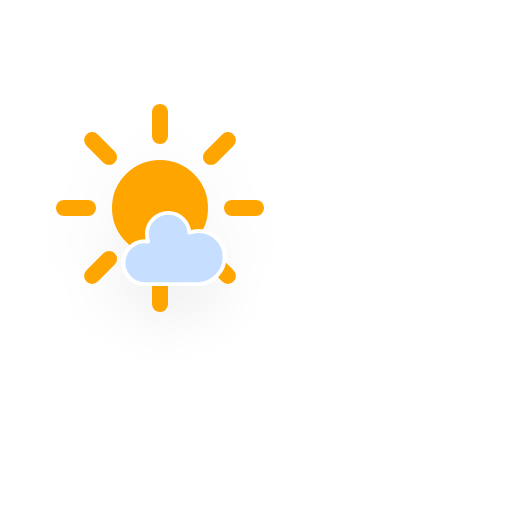
t = 0.00 s
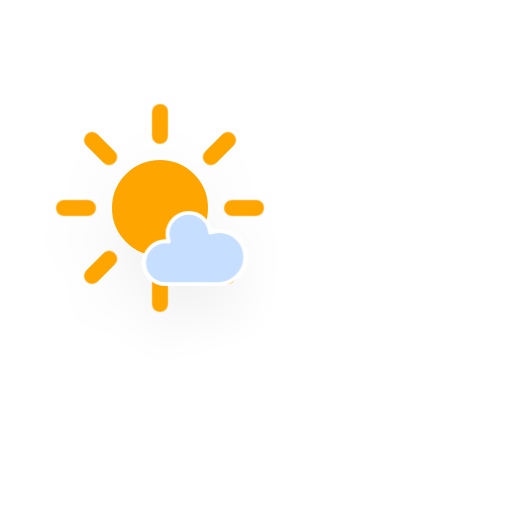
t = 1.13 s
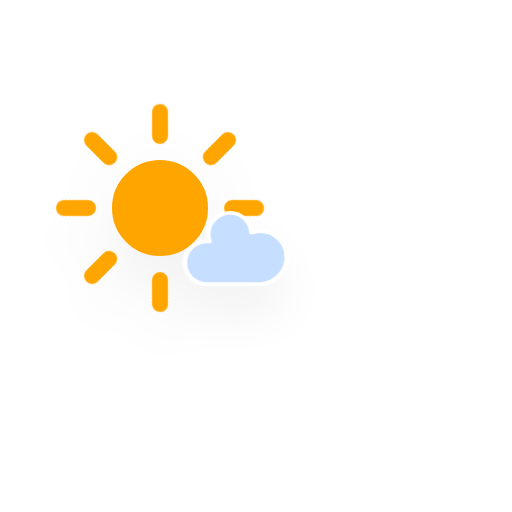
t = 3.38 s
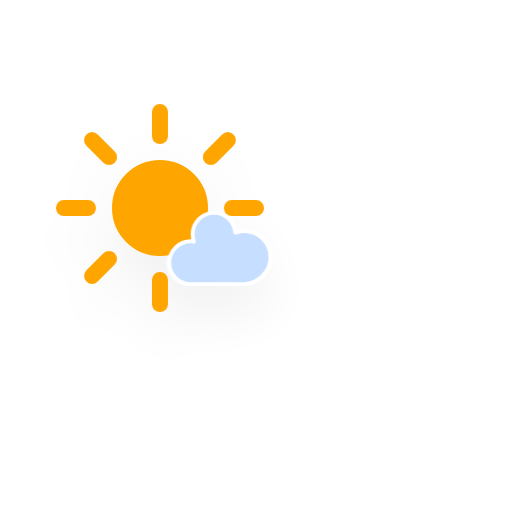
t = 4.50 s
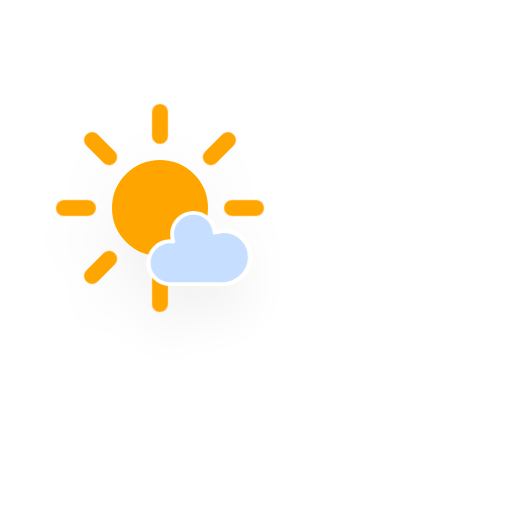
t = 5.63 s
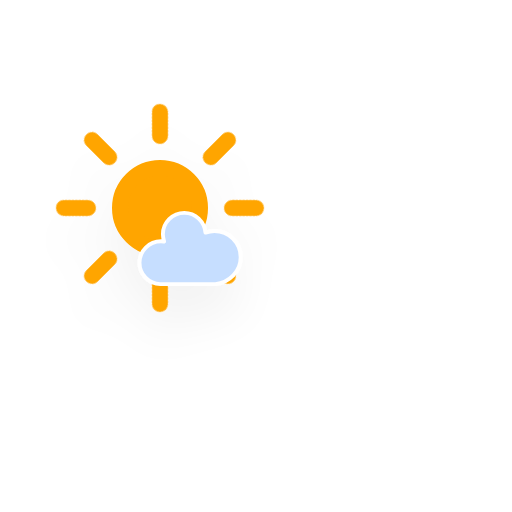
t = 7.88 s

The animated SVG that drew these frames (rendered in a browser with its animation timeline set to each time). Animation: 3 CSS @keyframes rules; one cycle of 9.00 s, repeats indefinitely.

<?xml version="1.0" encoding="utf-8"?>
<!-- (c) ammap.com | SVG weather icons -->
<svg
    version="1.1"
    xmlns="http://www.w3.org/2000/svg"
    xmlns:xlink="http://www.w3.org/1999/xlink"
    width="64"
    height="64"
    viewbox="0 0 64 64">
    <defs>
        <filter id="blur" width="200%" height="200%">
            <feGaussianBlur in="SourceAlpha" stdDeviation="3"/>
            <feOffset dx="0" dy="4" result="offsetblur"/>
            <feComponentTransfer>
                <feFuncA type="linear" slope="0.05"/>
            </feComponentTransfer>
            <feMerge> 
                <feMergeNode/>
                <feMergeNode in="SourceGraphic"/> 
            </feMerge>
        </filter>
        <style type="text/css"><![CDATA[
/*
** CLOUDS
*/
@keyframes am-weather-cloud-1 {
  0% {
    -webkit-transform: translate(-5px,0px);
       -moz-transform: translate(-5px,0px);
        -ms-transform: translate(-5px,0px);
            transform: translate(-5px,0px);
  }

  50% {
    -webkit-transform: translate(3px,0px);
       -moz-transform: translate(3px,0px);
        -ms-transform: translate(3px,0px);
            transform: translate(3px,0px);
  }

  100% {
    -webkit-transform: translate(-5px,0px);
       -moz-transform: translate(-5px,0px);
        -ms-transform: translate(-5px,0px);
            transform: translate(-5px,0px);
  }
}

.am-weather-cloud-1 {
  -webkit-animation-name: am-weather-cloud-1;
     -moz-animation-name: am-weather-cloud-1;
          animation-name: am-weather-cloud-1;
  -webkit-animation-duration: 7s;
     -moz-animation-duration: 7s;
          animation-duration: 7s;
  -webkit-animation-timing-function: linear;
     -moz-animation-timing-function: linear;
          animation-timing-function: linear;
  -webkit-animation-iteration-count: infinite;
     -moz-animation-iteration-count: infinite;
          animation-iteration-count: infinite;
}

/*
** SUN
*/
@keyframes am-weather-sun {
  0% {
    -webkit-transform: rotate(0deg);
       -moz-transform: rotate(0deg);
        -ms-transform: rotate(0deg);
            transform: rotate(0deg);
  }

  100% {
    -webkit-transform: rotate(360deg);
       -moz-transform: rotate(360deg);
        -ms-transform: rotate(360deg);
            transform: rotate(360deg);
  }
}

.am-weather-sun {
  -webkit-animation-name: am-weather-sun;
     -moz-animation-name: am-weather-sun;
      -ms-animation-name: am-weather-sun;
          animation-name: am-weather-sun;
  -webkit-animation-duration: 9s;
     -moz-animation-duration: 9s;
      -ms-animation-duration: 9s;
          animation-duration: 9s;
  -webkit-animation-timing-function: linear;
     -moz-animation-timing-function: linear;
      -ms-animation-timing-function: linear;
          animation-timing-function: linear;
  -webkit-animation-iteration-count: infinite;
     -moz-animation-iteration-count: infinite;
      -ms-animation-iteration-count: infinite;
          animation-iteration-count: infinite;
}

@keyframes am-weather-sun-shiny {
  0% {
    stroke-dasharray: 3px 10px;
    stroke-dashoffset: 0px;
  }

  50% {
    stroke-dasharray: 0.1px 10px;
    stroke-dashoffset: -1px;
  }

  100% {
    stroke-dasharray: 3px 10px;
    stroke-dashoffset: 0px;
  }
}

.am-weather-sun-shiny line {
  -webkit-animation-name: am-weather-sun-shiny;
     -moz-animation-name: am-weather-sun-shiny;
      -ms-animation-name: am-weather-sun-shiny;
          animation-name: am-weather-sun-shiny;
  -webkit-animation-duration: 2s;
     -moz-animation-duration: 2s;
      -ms-animation-duration: 2s;
          animation-duration: 2s;
  -webkit-animation-timing-function: linear;
     -moz-animation-timing-function: linear;
      -ms-animation-timing-function: linear;
          animation-timing-function: linear;
  -webkit-animation-iteration-count: infinite;
     -moz-animation-iteration-count: infinite;
      -ms-animation-iteration-count: infinite;
          animation-iteration-count: infinite;
}
        ]]></style>
    </defs>
    <g filter="url(#blur)" id="cloudy-day-1">
        <g transform="translate(20,10)">
            <g transform="translate(0,16)">
                <g class="am-weather-sun">
                    <g>
                        <line fill="none" stroke="orange" stroke-linecap="round" stroke-width="2" transform="translate(0,9)" x1="0" x2="0" y1="0" y2="3"/>
                    </g>
                    <g transform="rotate(45)">
                        <line fill="none" stroke="orange" stroke-linecap="round" stroke-width="2" transform="translate(0,9)" x1="0" x2="0" y1="0" y2="3"/>
                    </g>
                    <g transform="rotate(90)">
                        <line fill="none" stroke="orange" stroke-linecap="round" stroke-width="2" transform="translate(0,9)" x1="0" x2="0" y1="0" y2="3"/>
                    </g>
                    <g transform="rotate(135)">
                        <line fill="none" stroke="orange" stroke-linecap="round" stroke-width="2" transform="translate(0,9)" x1="0" x2="0" y1="0" y2="3"/>
                    </g>
                    <g transform="rotate(180)">
                        <line fill="none" stroke="orange" stroke-linecap="round" stroke-width="2" transform="translate(0,9)" x1="0" x2="0" y1="0" y2="3"/>
                    </g>
                    <g transform="rotate(225)">
                        <line fill="none" stroke="orange" stroke-linecap="round" stroke-width="2" transform="translate(0,9)" x1="0" x2="0" y1="0" y2="3"/>
                    </g>
                    <g transform="rotate(270)">
                        <line fill="none" stroke="orange" stroke-linecap="round" stroke-width="2" transform="translate(0,9)" x1="0" x2="0" y1="0" y2="3"/>
                    </g>
                    <g transform="rotate(315)">
                        <line fill="none" stroke="orange" stroke-linecap="round" stroke-width="2" transform="translate(0,9)" x1="0" x2="0" y1="0" y2="3"/>
                    </g>
                </g>
                <circle cx="0" cy="0" fill="orange" r="5" stroke="orange" stroke-width="2"/>
            </g>
            <g class="am-weather-cloud-1">
                <path d="M47.7,35.4c0-4.6-3.7-8.2-8.2-8.2c-1,0-1.9,0.2-2.8,0.5c-0.3-3.4-3.1-6.2-6.6-6.2c-3.7,0-6.7,3-6.7,6.7c0,0.8,0.2,1.6,0.4,2.3    c-0.3-0.1-0.7-0.1-1-0.1c-3.7,0-6.7,3-6.7,6.7c0,3.6,2.9,6.6,6.5,6.7l17.2,0C44.2,43.3,47.7,39.8,47.7,35.4z" fill="#C6DEFF" stroke="white" stroke-linejoin="round" stroke-width="1.2" transform="translate(-6,8), scale(0.4)"/>
            </g>
        </g>
    </g>
</svg>
